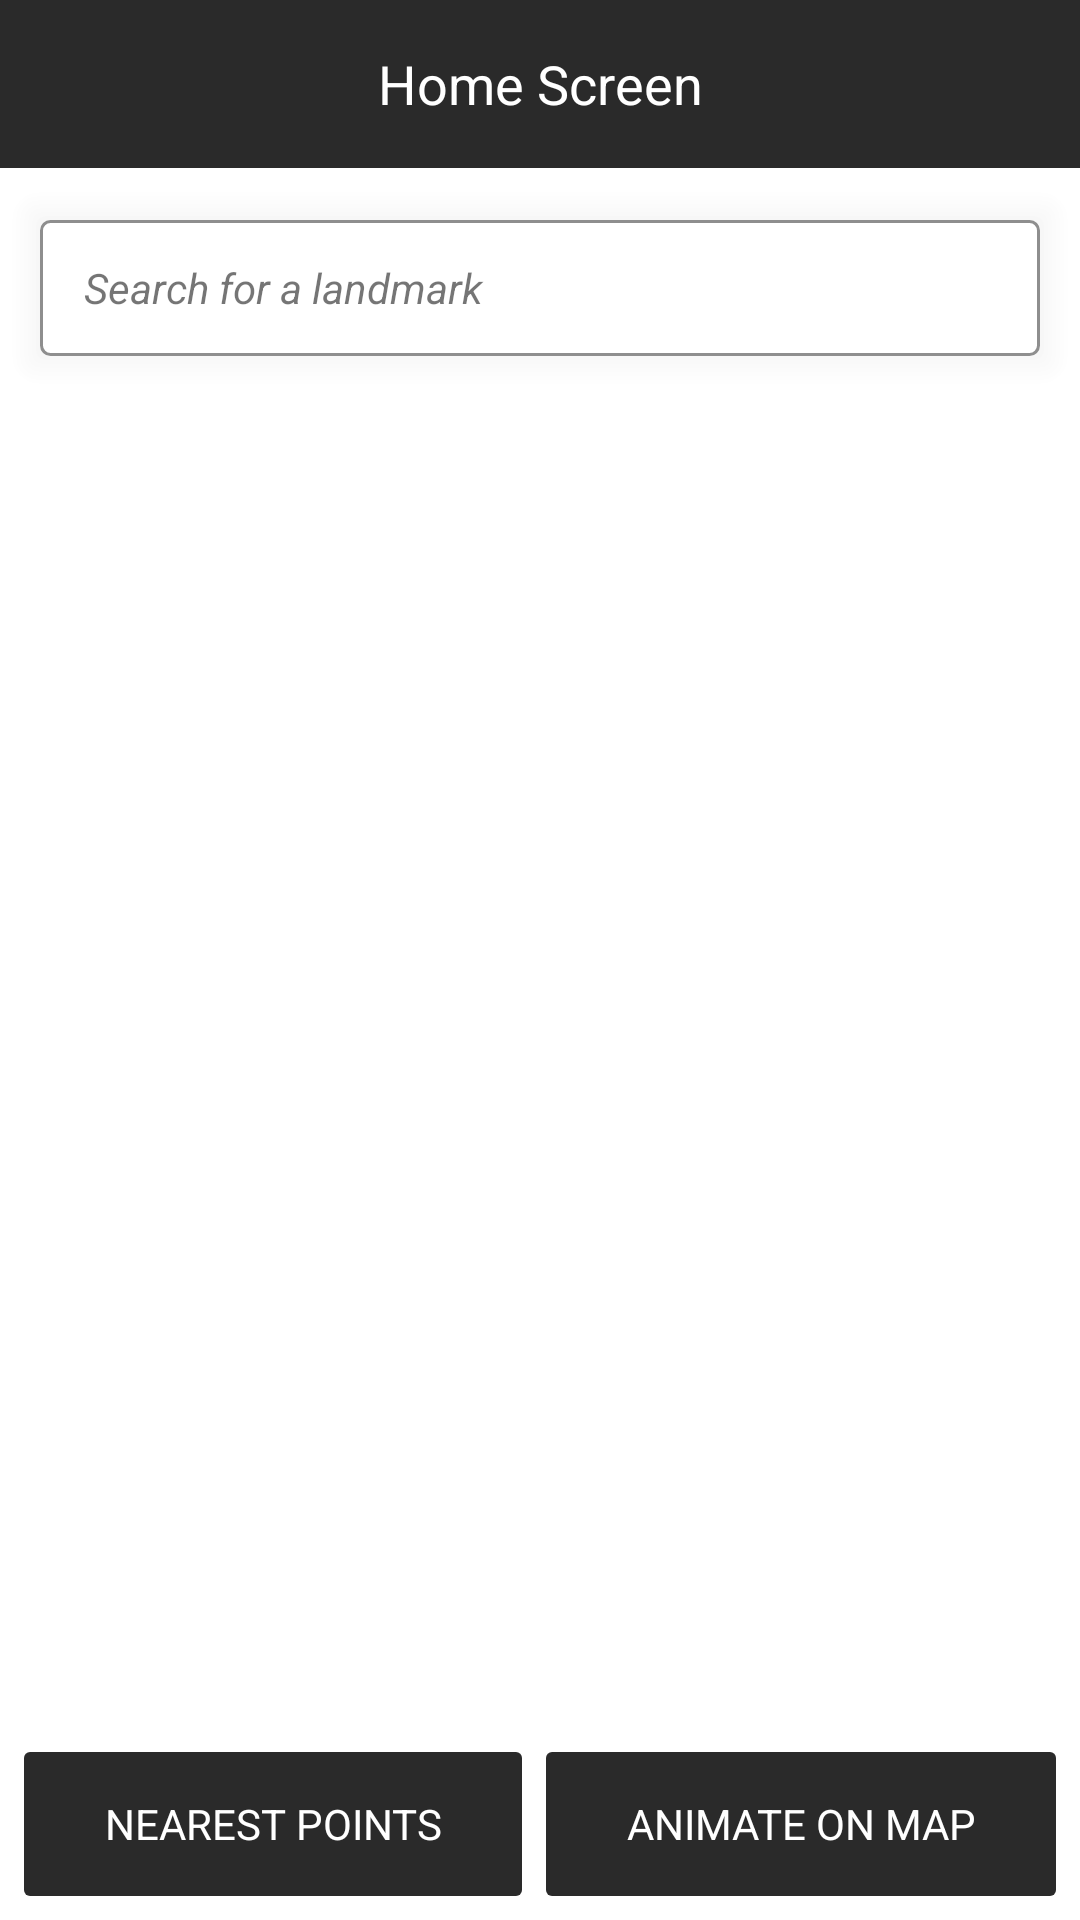

Android layout source for this screen:
<!-- AndroidManifest.xml: application theme AppThemeFullScreen -->
<!-- res/layout/activity_main.xml -->
<?xml version="1.0" encoding="utf-8"?>
<android.support.design.widget.CoordinatorLayout
    android:id="@+id/cl_root_view"
    android:layout_width="match_parent"
    android:layout_height="match_parent"
    android:clipChildren="false"
    xmlns:android="http://schemas.android.com/apk/res/android"
    xmlns:app="http://schemas.android.com/apk/res-auto">

    <LinearLayout
        android:id="@+id/activity_main"
        android:layout_width="match_parent"
        android:layout_height="match_parent"
        android:orientation="vertical">

        <android.support.design.widget.AppBarLayout
            android:background="@color/black_effective"
            android:layout_width="match_parent"
            android:layout_height="wrap_content"
            android:fitsSystemWindows="true"
            app:expanded="false"
            android:theme="@style/ThemeOverlay.AppCompat.Dark.ActionBar"
            app:elevation="5dp">

            <android.support.v7.widget.Toolbar
                android:id="@+id/toolbar"
                style="@style/Toolbar"
                app:subtitleTextColor="@color/white"
                app:titleTextColor="@color/white" >

                <TextView
                    android:layout_width="wrap_content"
                    android:layout_height="wrap_content"
                    android:text="Home Screen"
                    android:textAppearance="@style/Base.TextAppearance.AppCompat.Medium"
                    android:textColor="@color/white"
                    android:layout_gravity="center"
                    android:id="@+id/toolbar_title" />

            </android.support.v7.widget.Toolbar>

        </android.support.design.widget.AppBarLayout>


        <RelativeLayout
            android:layout_margin="4dp"
            android:orientation="vertical"
            xmlns:android="http://schemas.android.com/apk/res/android"
            xmlns:app="http://schemas.android.com/apk/res-auto"
            xmlns:tools="http://schemas.android.com/tools"
            android:id="@+id/root_view"
            android:layout_width="match_parent"
            android:layout_height="match_parent"
            tools:context=".ui.main.MainActivity">

            <Button
                android:id="@+id/landmark_search_view"
                android:drawableLeft="@drawable/ic_search"
                android:paddingStart="24dp"
                android:layout_marginTop="4dp"
                android:clickable="true"
                android:background="@drawable/shadow_bg"
                android:layout_width="match_parent"
                android:layout_height="64dp"
                android:drawablePadding="8dp"
                android:textStyle="italic"
                android:textAppearance="@style/Base.TextAppearance.AppCompat.Small"
                android:gravity="center_vertical"
                android:padding="8dp"
                android:text="Search for a landmark" />

            <android.support.v7.widget.RecyclerView
                android:visibility="visible"
                android:layout_below="@id/landmark_search_view"
                android:id="@+id/landmarks_recyclerview"
                android:layout_marginBottom="64dp"
                android:layout_width="match_parent"
                android:layout_height="match_parent">
            </android.support.v7.widget.RecyclerView>

            <TextView
                android:id="@+id/user_action_info_text"
                android:visibility="gone"
                android:gravity="center"
                android:textStyle="bold|italic"
                style="@style/Base.TextAppearance.AppCompat.Small"
                android:text="You have not added any landmarks."
                android:layout_centerVertical="true"
                android:layout_width="match_parent"
                android:layout_height="wrap_content" />

            <LinearLayout
                android:id="@+id/bottom_action_container"
                android:background="@android:color/white"
                android:layout_alignParentBottom="true"
                android:weightSum="2"
                android:orientation="horizontal"
                android:layout_width="match_parent"
                android:layout_height="wrap_content">

                <Button
                    android:layout_margin="4dp"
                    style="@style/Button.Button"
                    android:textAppearance="@style/Base.TextAppearance.AppCompat.Small"
                    android:id="@+id/nearest_points_btn"
                    android:layout_weight="1"
                    android:text="Nearest Points"
                    android:layout_width="wrap_content" />

                <Button
                    android:layout_margin="4dp"
                    android:textAppearance="@style/Base.TextAppearance.AppCompat.Small"
                    style="@style/Button.Button"
                    android:id="@+id/animate_on_map_btn"
                    android:layout_weight="1"
                    android:text="Animate on Map"
                    android:layout_width="wrap_content" />

            </LinearLayout>


        </RelativeLayout>

    </LinearLayout>

</android.support.design.widget.CoordinatorLayout>
<!-- resources referenced by this layout -->
<resources>
  <color name="black_effective">#2a2a2a</color>
  <color name="white">#ffff</color>
  <!-- drawable shadow_bg: vector/xml drawable (drawable, 2337 chars, omitted) -->
  <style name="Button.Button" parent="Widget.AppCompat.Button">
          <item name="android:layout_height">48dp</item>
          <item name="android:padding">5dp</item>
          <item name="android:scaleType">centerInside</item>
          <item name="android:textColor">@color/white</item>
          <item name="android:textAllCaps">true</item>
          <item name="android:background">@drawable/btn_background</item>
      </style>
  <style name="Toolbar" parent="Base.ThemeOverlay.AppCompat.Dark.ActionBar">
          <item name="android:colorBackground">@color/colorPrimaryDark</item>
          <item name="android:layout_width">match_parent</item>
          <item name="android:layout_height">wrap_content</item>
          <item name="android:minHeight">?attr/actionBarSize</item>
          <item name="android:textAlignment">center</item>
          <item name="android:textAllCaps">true</item>
          <item name="colorControlNormal">@color/white</item>
      </style>
  <style name="AppThemeFullScreen" parent="AppTheme">
          <item name="colorPrimary">@color/colorPrimary</item>
          <item name="colorPrimaryDark">@color/colorPrimaryDark</item>
          <item name="android:windowBackground">@color/white</item>
      </style>
  <!-- drawable btn_background (drawable) -->
  <?xml version="1.0" encoding="utf-8"?>
  <shape
      xmlns:android="http://schemas.android.com/apk/res/android"
      android:shape="rectangle" >
      <gradient
          android:type="linear"
          android:centerX="100%"
          android:centerColor="@color/black_effective"
          android:startColor="@color/black_effective"
          android:angle="0"/>
  
      <corners
          android:bottomLeftRadius="2dp"
          android:bottomRightRadius="2dp"
          android:topLeftRadius="2dp"
          android:topRightRadius="2dp" />
  </shape>
  <color name="colorPrimaryDark">#8E8E8E</color>
  <style name="AppTheme" parent="Theme.AppCompat.Light.NoActionBar">
          
          <item name="colorPrimary">@color/colorPrimary</item>
          <item name="colorPrimaryDark">@color/colorPrimaryDark</item>
          <item name="colorAccent">@color/colorAccent</item>
      </style>
  <color name="colorPrimary">#d3d3d3</color>
  <color name="colorAccent">#339b4a</color>
</resources>
